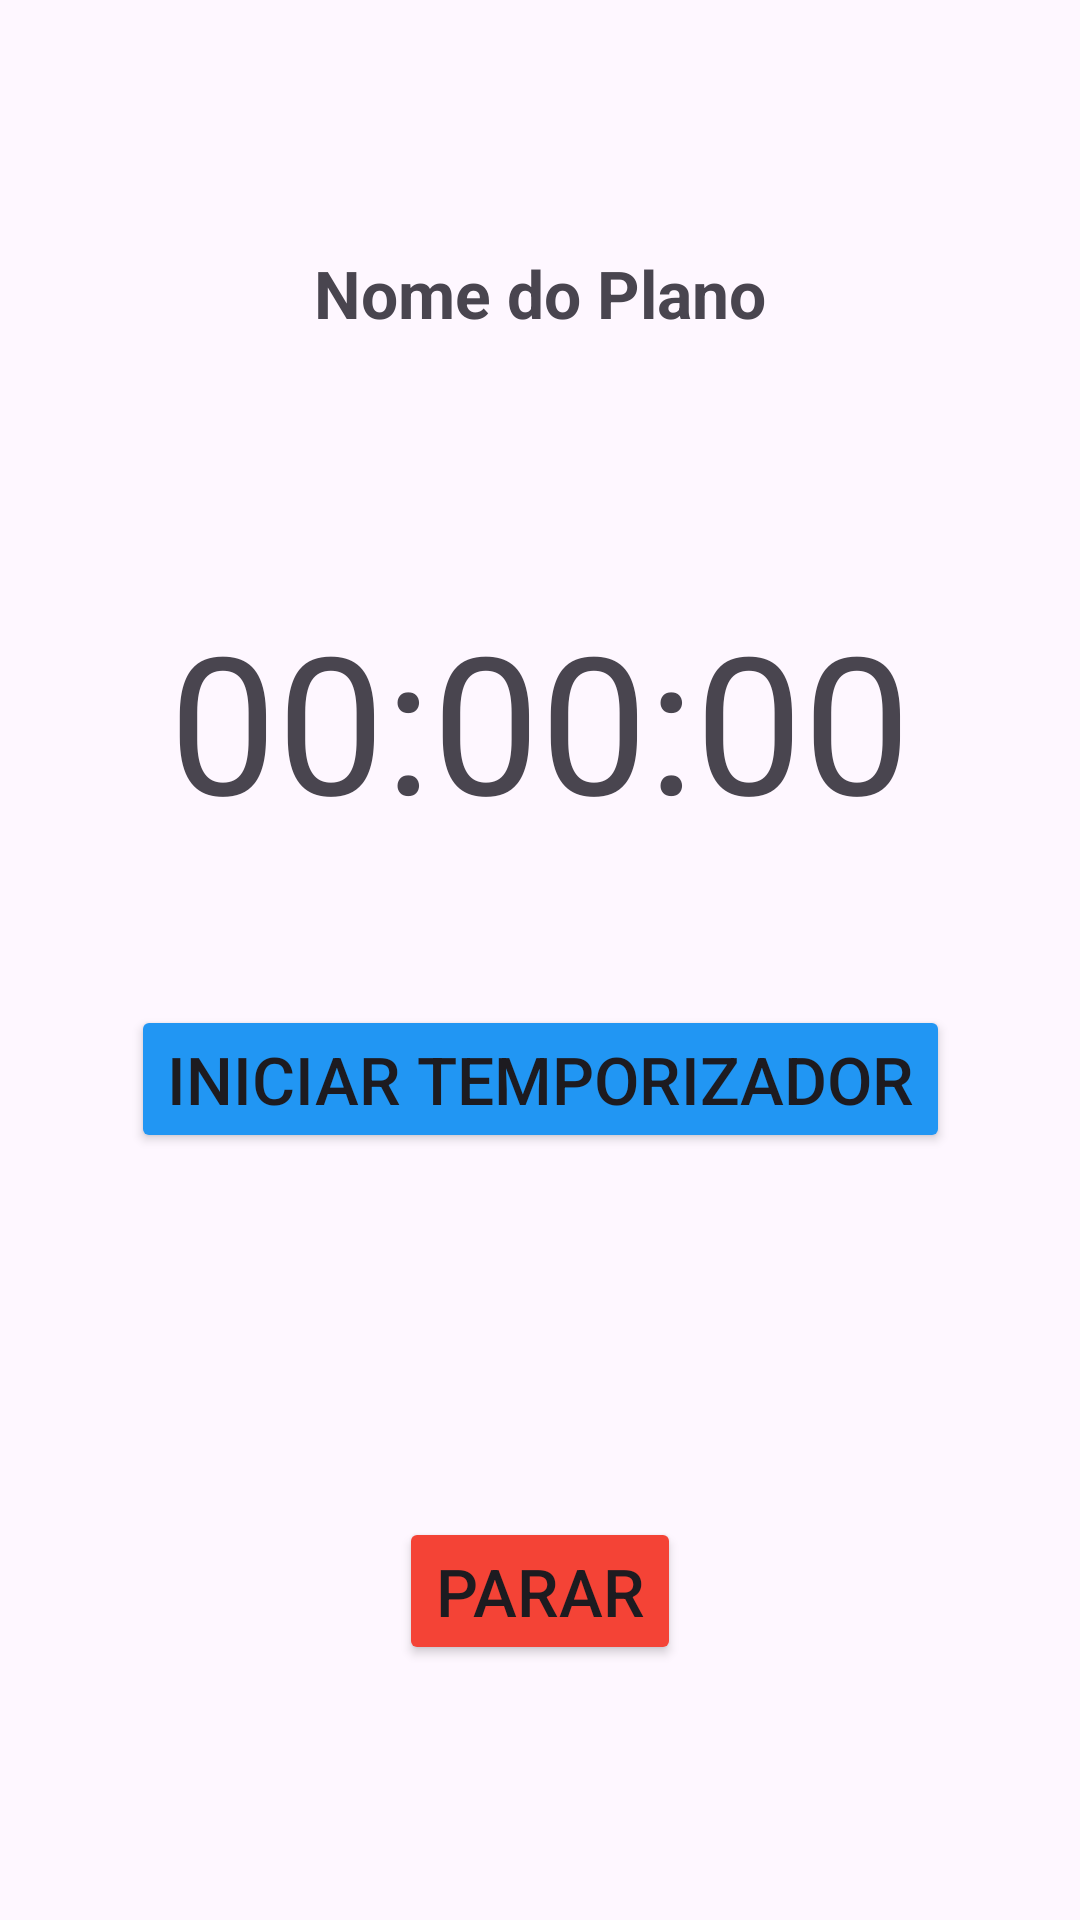

Android layout source for this screen:
<!-- AndroidManifest.xml: activity theme Theme.TimeZen -->
<!-- res/layout/activity_selected_plan.xml -->
<?xml version="1.0" encoding="utf-8"?>
<androidx.constraintlayout.widget.ConstraintLayout xmlns:android="http://schemas.android.com/apk/res/android"
    xmlns:app="http://schemas.android.com/apk/res-auto"
    xmlns:tools="http://schemas.android.com/tools"
    android:layout_width="match_parent"
    android:layout_height="match_parent"
    tools:context=".activities.SelectedPlanActivity">

    <TextView
        android:id="@+id/tv_plan_name"
        android:layout_width="wrap_content"
        android:layout_height="wrap_content"
        android:text="@string/nome_do_plano_filler"
        android:textStyle="bold"
        android:textSize="@dimen/font_larger"
        android:gravity="center"
        app:layout_constraintBottom_toBottomOf="parent"
        app:layout_constraintEnd_toEndOf="parent"
        app:layout_constraintStart_toStartOf="parent"
        app:layout_constraintTop_toTopOf="parent"
        app:layout_constraintVertical_bias="0.136" />

    <Button
        android:id="@+id/button_start_pomodoro"
        android:layout_width="wrap_content"
        android:layout_height="wrap_content"
        android:layout_centerInParent="true"
        android:text="@string/iniciar_temporizador"
        android:backgroundTint="@color/blue_500"
        android:textSize="@dimen/font_larger"
        app:layout_constraintBottom_toBottomOf="parent"
        app:layout_constraintEnd_toEndOf="parent"
        app:layout_constraintStart_toStartOf="parent"
        app:layout_constraintTop_toBottomOf="@+id/tv_count_time"
        app:layout_constraintVertical_bias="0.17" />

    <TextView
        android:id="@+id/tv_count_time"
        android:layout_width="match_parent"
        android:layout_height="wrap_content"
        android:layout_centerInParent="true"
        android:gravity="center"
        android:text="@string/timer_finished"
        android:textSize="64sp"
        app:layout_constraintBottom_toBottomOf="parent"
        app:layout_constraintEnd_toEndOf="parent"
        app:layout_constraintHorizontal_bias="0.0"
        app:layout_constraintStart_toStartOf="parent"
        app:layout_constraintTop_toBottomOf="@+id/tv_plan_name"
        app:layout_constraintVertical_bias="0.192" />

    <Button
        android:id="@+id/button_reset_pomodoro"
        android:layout_width="wrap_content"
        android:layout_height="wrap_content"
        android:layout_marginTop="36dp"
        android:backgroundTint="@color/red_500"
        android:text="@string/button_stop_plan"
        android:textSize="@dimen/font_larger"
        app:layout_constraintBottom_toBottomOf="parent"
        app:layout_constraintEnd_toEndOf="parent"
        app:layout_constraintStart_toStartOf="parent"
        app:layout_constraintTop_toBottomOf="@+id/button_start_pomodoro" />

    <TextView
        android:id="@+id/tv_plan_stage"
        android:layout_width="0dp"
        android:layout_height="wrap_content"
        android:gravity="center"
        android:textSize="@dimen/font_large"
        app:layout_constraintBottom_toTopOf="@+id/tv_count_time"
        app:layout_constraintEnd_toEndOf="parent"
        app:layout_constraintHorizontal_bias="0.498"
        app:layout_constraintStart_toStartOf="parent"
        app:layout_constraintTop_toBottomOf="@+id/tv_plan_name"
        app:layout_constraintVertical_bias="0.654"
        tools:text="Descanse" />

    <TextView
        android:id="@+id/tv_session_left"
        android:layout_width="0dp"
        android:layout_height="wrap_content"
        android:gravity="center"
        android:textSize="@dimen/font_larger"
        app:layout_constraintBottom_toTopOf="@+id/button_start_pomodoro"
        app:layout_constraintEnd_toEndOf="parent"
        app:layout_constraintStart_toStartOf="parent"
        app:layout_constraintTop_toBottomOf="@+id/tv_count_time"
        tools:text="3 sess�es restantes" />

</androidx.constraintlayout.widget.ConstraintLayout>
<!-- resources referenced by this layout -->
<resources>
  <color name="blue_500">#2196F3</color>
  <color name="red_500">#F44336</color>
  <dimen name="font_large">18sp</dimen>
  <dimen name="font_larger">22sp</dimen>
  <string name="button_stop_plan">Parar</string>
  <string name="iniciar_temporizador">Iniciar Temporizador</string>
  <string name="nome_do_plano_filler">Nome do Plano</string>
  <string name="timer_finished">00:00:00</string>
  <style name="Theme.TimeZen" parent="Base.Theme.TimeZen" />
  <style name="Base.Theme.TimeZen" parent="Theme.Material3.DayNight.NoActionBar">
          
          
      </style>
</resources>
